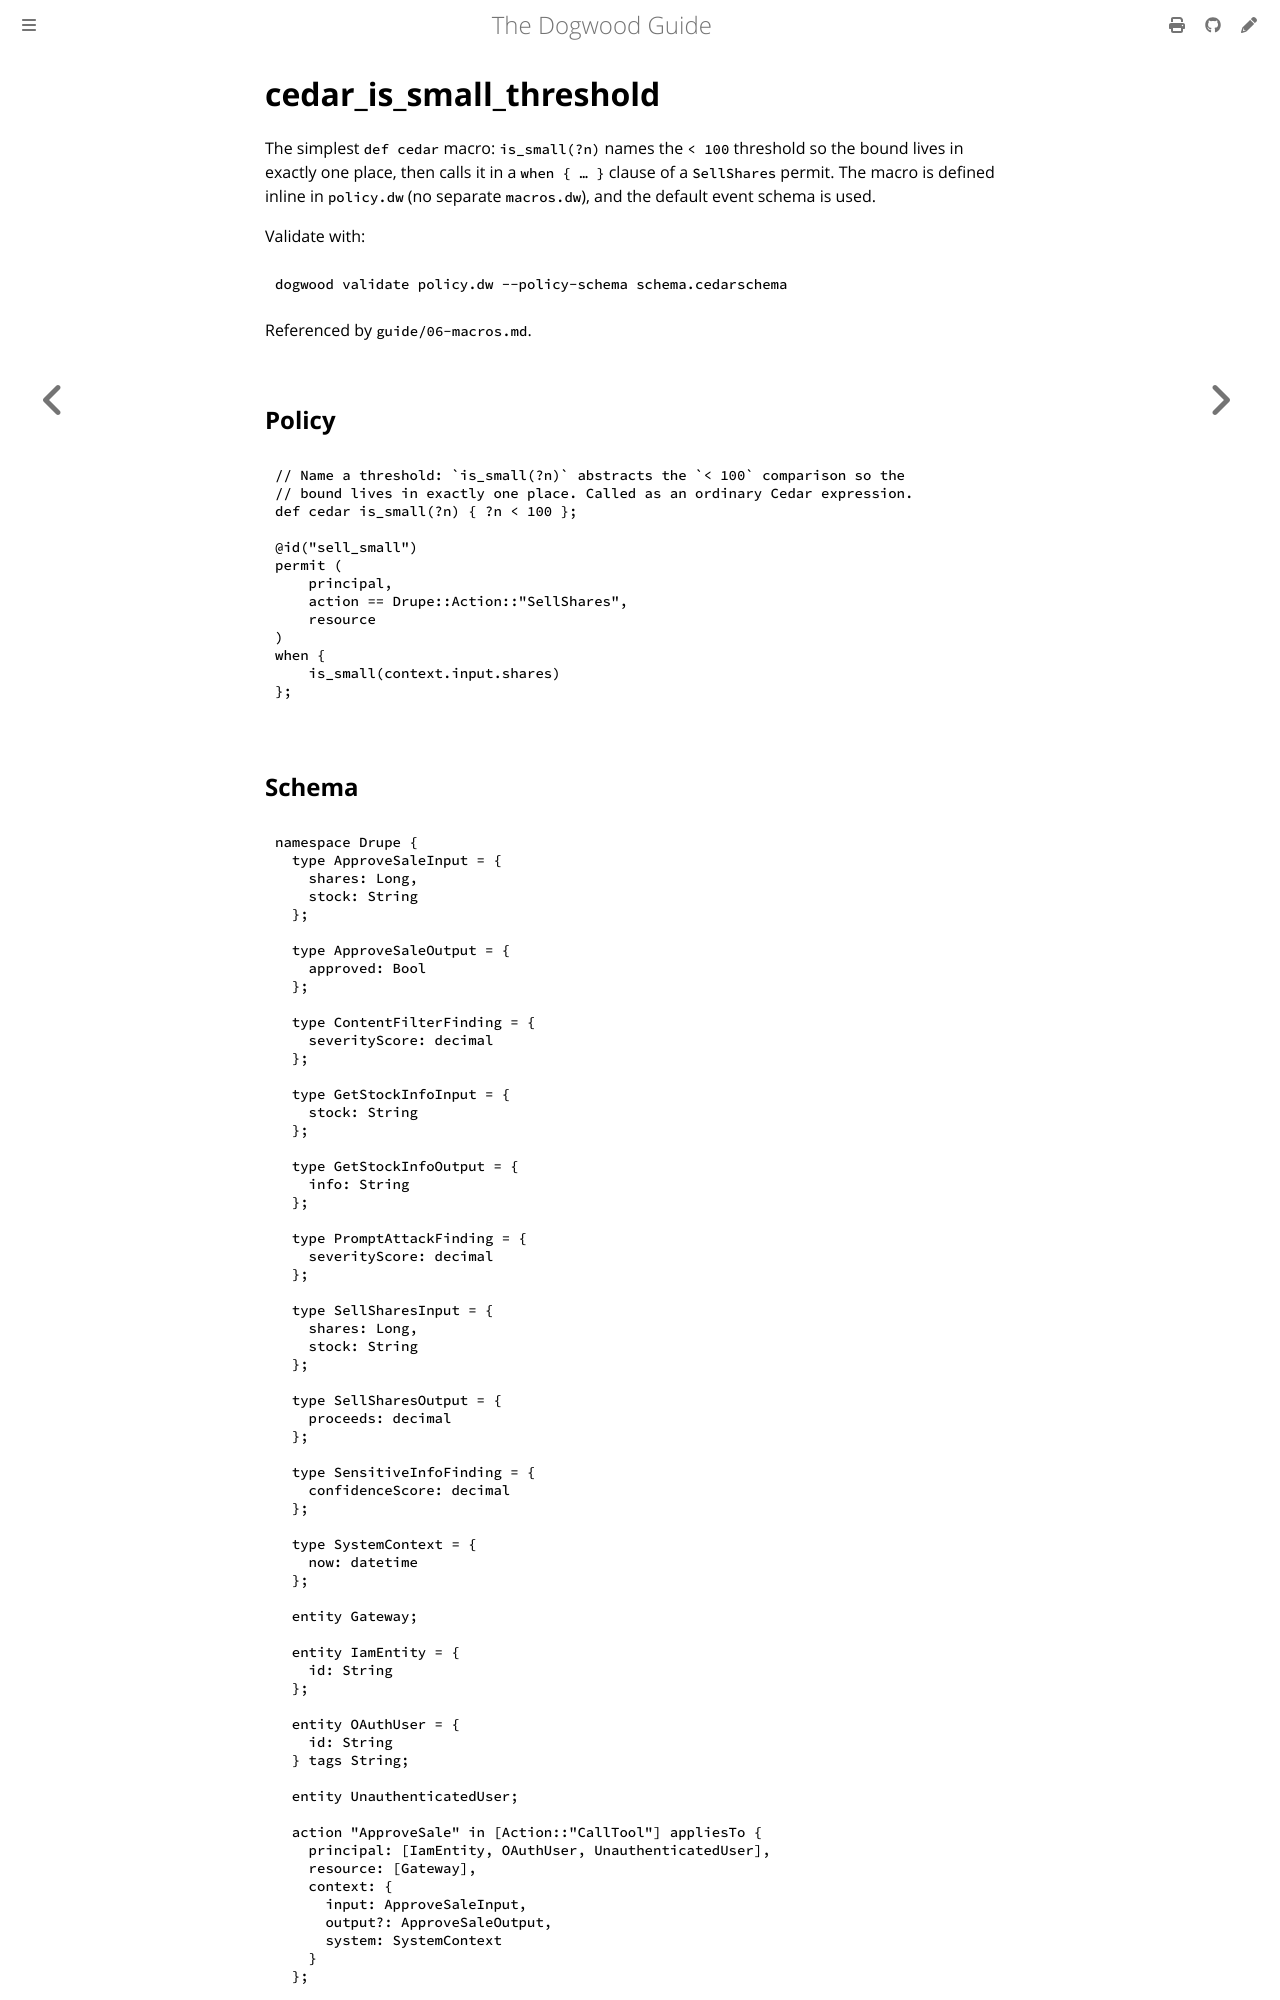

repository: edwardbenitez/dogwood-demo · page: examples/cedar_is_small_threshold.html · generator: mdbook

# cedar_is_small_threshold

The simplest `def cedar` macro: `is_small(?n)` names the `< 100` threshold so
the bound lives in exactly one place, then calls it in a `when { … }` clause of
a `SellShares` permit. The macro is defined inline in `policy.dw` (no separate
